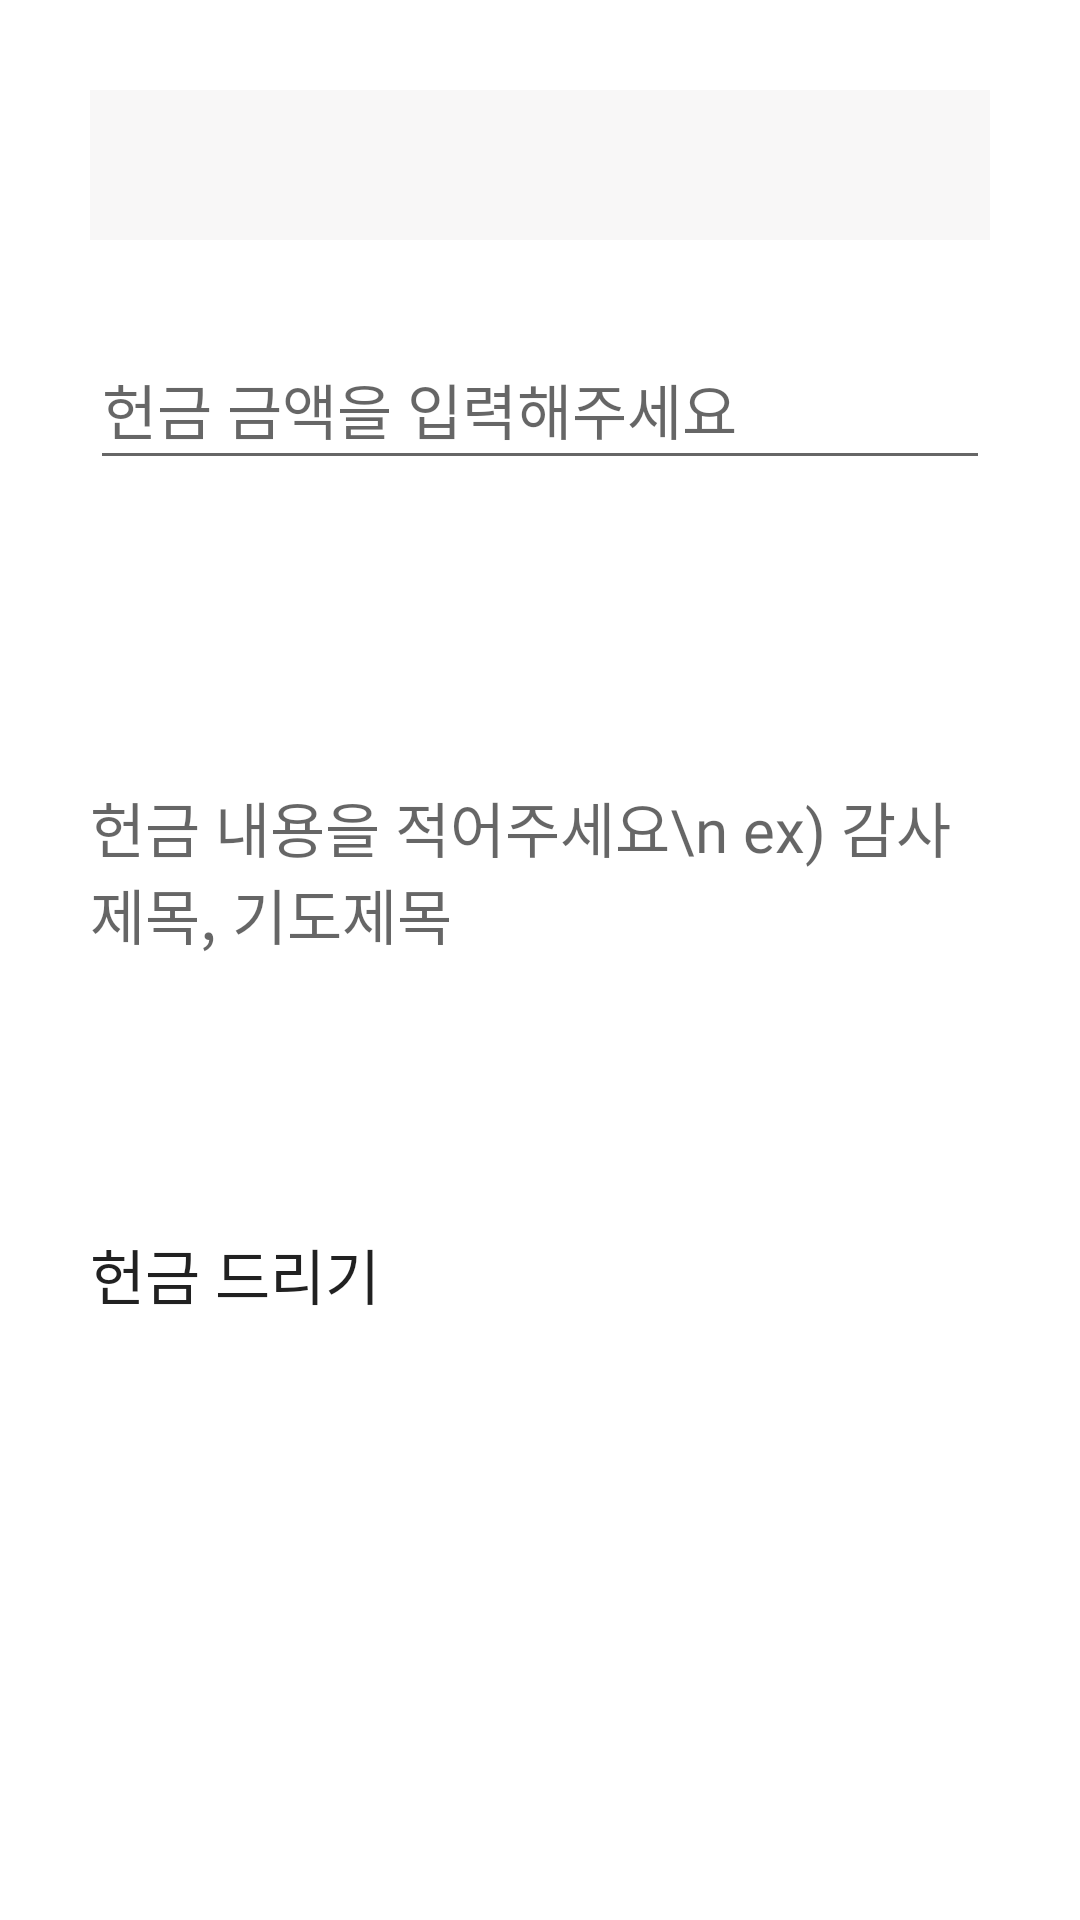

This screen was rendered from an Android layout file. Write that file and the resources it references.
<!-- AndroidManifest.xml: application theme Theme.MyApplication -->
<!-- res/layout/activity_offering.xml -->
<?xml version="1.0" encoding="utf-8"?>
<androidx.constraintlayout.widget.ConstraintLayout xmlns:android="http://schemas.android.com/apk/res/android"
    xmlns:app="http://schemas.android.com/apk/res-auto"
    xmlns:tools="http://schemas.android.com/tools"
    android:layout_width="match_parent"
    android:layout_height="match_parent"
    tools:context=".MyPage.Offering.OfferingActivity">

    <Spinner
        android:id="@+id/spinner_offering"
        android:layout_width="300dp"
        android:layout_height="50dp"
        android:layout_marginTop="30dp"
        android:dropDownWidth="200dp"
        android:background="#F8F7F7"
        android:textColor="@color/black"
        android:textSize="20sp"
        app:layout_constraintEnd_toEndOf="parent"
        app:layout_constraintStart_toStartOf="parent"
        app:layout_constraintTop_toTopOf="parent" />

    <EditText
        android:id="@+id/edittext_offering_money"
        android:layout_width="300dp"
        android:layout_height="50dp"
        android:layout_marginTop="30dp"
        android:inputType="number"
        android:hint="헌금 금액을 입력해주세요"
        android:textColor="@color/black"
        android:fontFamily="@font/nbold"
        android:textSize="20sp"
        app:layout_constraintEnd_toEndOf="parent"
        app:layout_constraintStart_toStartOf="parent"
        app:layout_constraintTop_toBottomOf="@+id/spinner_offering" />

    <EditText
        android:id="@+id/edittext_offering_contents"
        android:layout_width="300dp"
        android:layout_height="200dp"
        android:layout_marginTop="30dp"
        android:background="@drawable/edittext_rounded_corner_rectangle"
        android:fontFamily="@font/nbold"
        android:hint="헌금 내용을 적어주세요\n ex) 감사제목, 기도제목"
        android:inputType="textMultiLine"
        android:textColor="@color/black"
        android:textSize="20sp"
        app:layout_constraintEnd_toEndOf="parent"
        app:layout_constraintStart_toStartOf="parent"
        app:layout_constraintTop_toBottomOf="@+id/edittext_offering_money" />

    <Button
        android:id="@+id/button_submit"
        android:layout_width="300dp"
        android:layout_height="50dp"
        android:layout_marginTop="20dp"
        android:text="헌금 드리기"
        android:fontFamily="@font/nbold"
        android:textSize="20sp"
        app:layout_constraintEnd_toEndOf="parent"
        app:layout_constraintStart_toStartOf="parent"
        app:layout_constraintTop_toBottomOf="@+id/edittext_offering_contents" />

</androidx.constraintlayout.widget.ConstraintLayout>
<!-- resources referenced by this layout -->
<resources>
  <color name="black">#FF000000</color>
  <style name="Theme.MyApplication" parent="Theme.MaterialComponents.DayNight.DarkActionBar">
          
          <item name="colorPrimary">@color/purple_500</item>
          <item name="colorPrimaryVariant">@color/purple_700</item>
          <item name="colorOnPrimary">@color/white</item>
          
          <item name="colorSecondary">@color/teal_200</item>
          <item name="colorSecondaryVariant">@color/teal_700</item>
          <item name="colorOnSecondary">@color/black</item>
          
          <item name="android:statusBarColor" tools:targetApi="l">?attr/colorPrimaryVariant</item>
          
  
          
          <item name="android:textViewStyle">@style/customTextViewFontStyle</item>
          <item name="android:buttonStyle">@style/customButtonFontStyle</item>
          <item name="android:editTextStyle">@style/customEditTextFontStyle</item>
          <item name="android:radioButtonStyle">@style/customRadioButtonFontStyle</item>
          <item name="android:checkboxStyle">@style/customCheckboxFontStyle</item>
      </style>
  <color name="purple_500">#40A4F4</color>
  <color name="purple_700">#40A4F4</color>
  <color name="white">#FFFFFFFF</color>
  <color name="teal_200">#FF000000</color>
  <color name="teal_700">#FF018786</color>
</resources>
